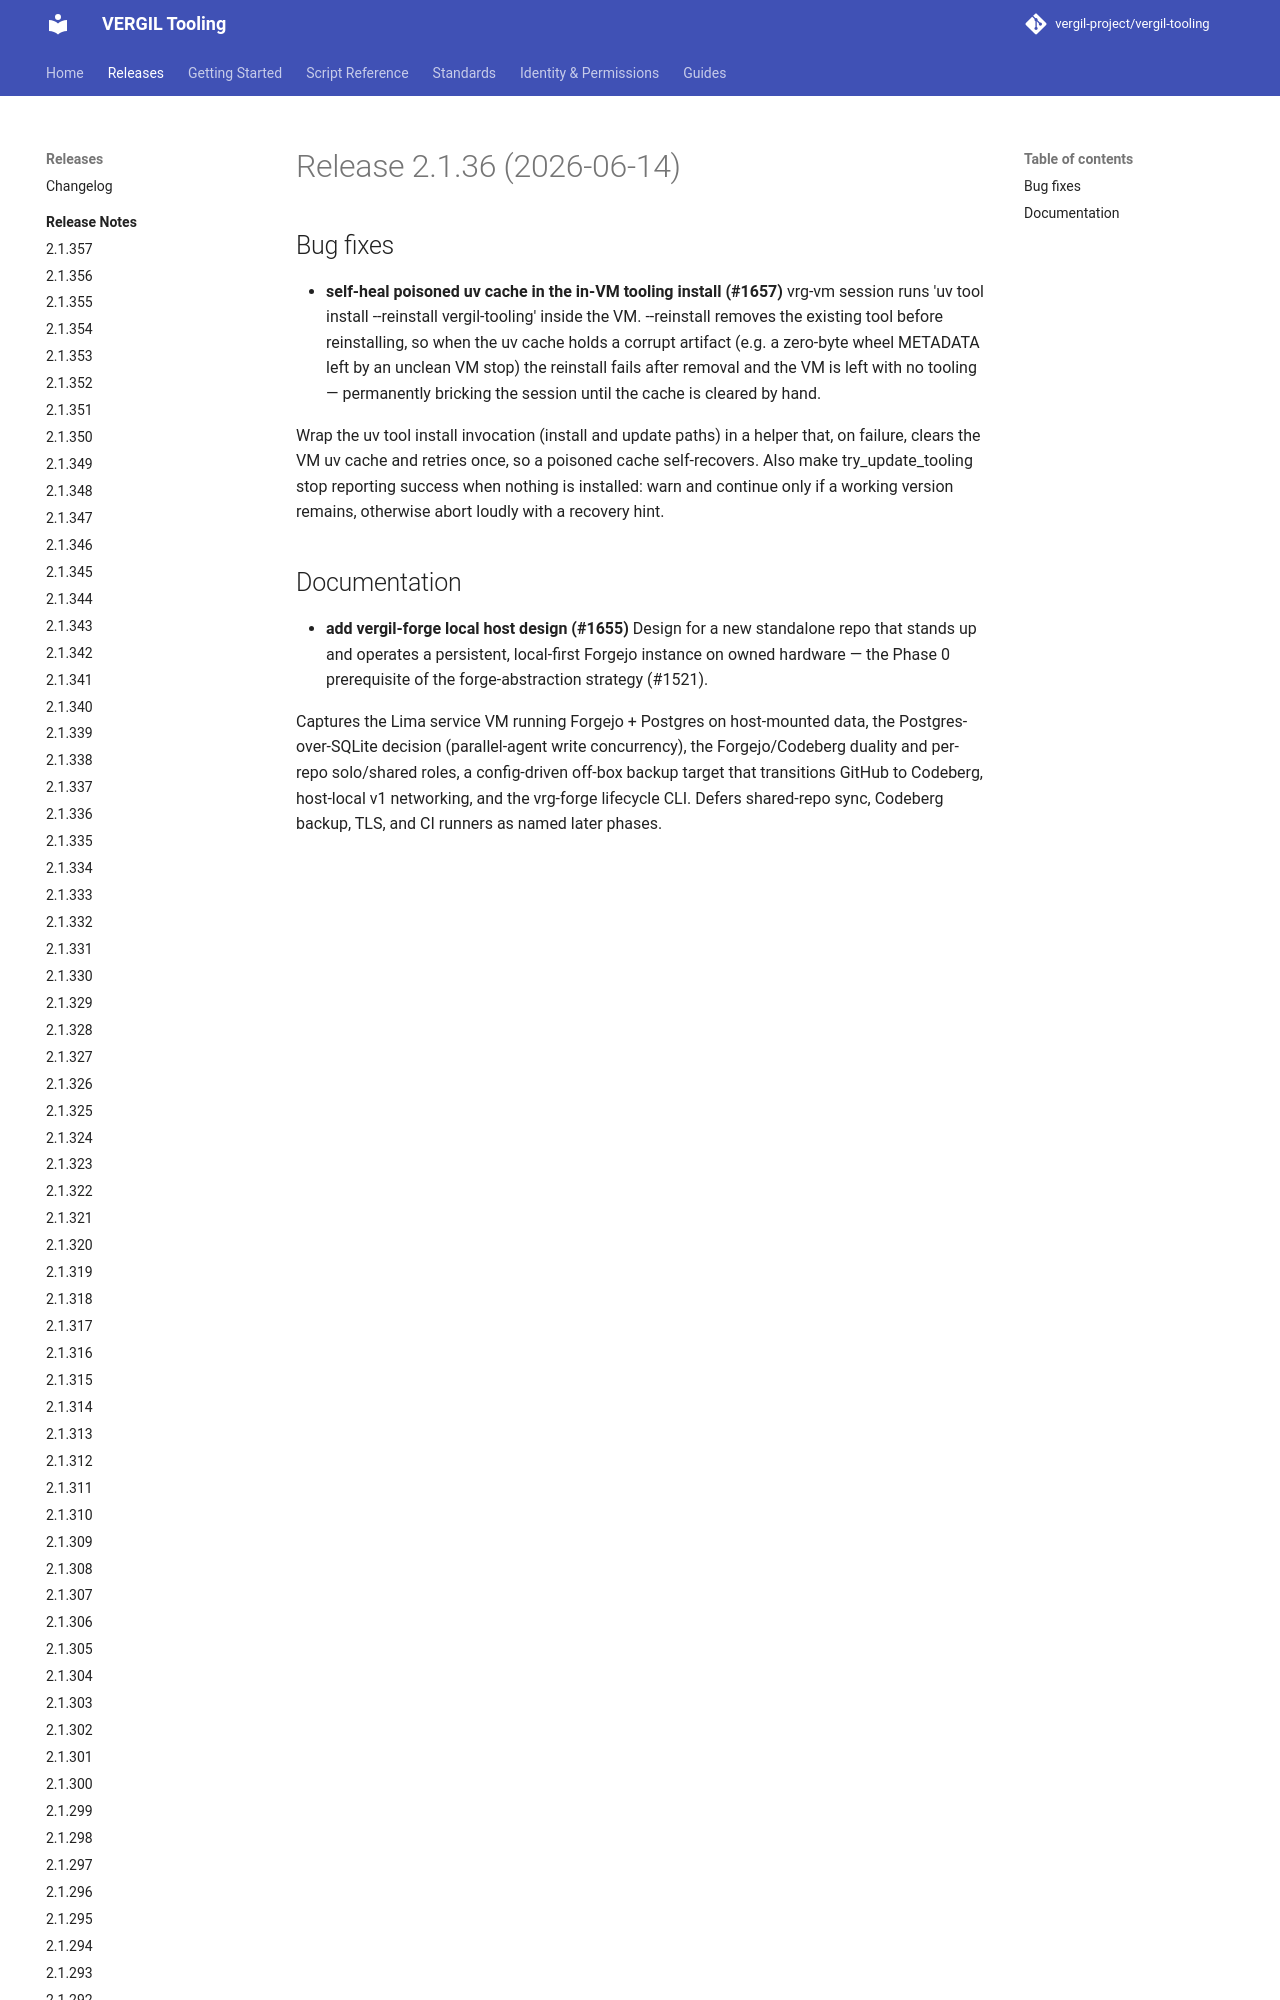

repository: vergil-project/vergil-tooling · page: dev/releases/v2.1.36/index.html · generator: mkdocs


# Release 2.1.36 (2026-06-14)

## Bug fixes

- **self-heal poisoned uv cache in the in-VM tooling install (#1657)**
vrg-vm session runs 'uv tool install --reinstall vergil-tooling' inside the VM. --reinstall removes the existing too
